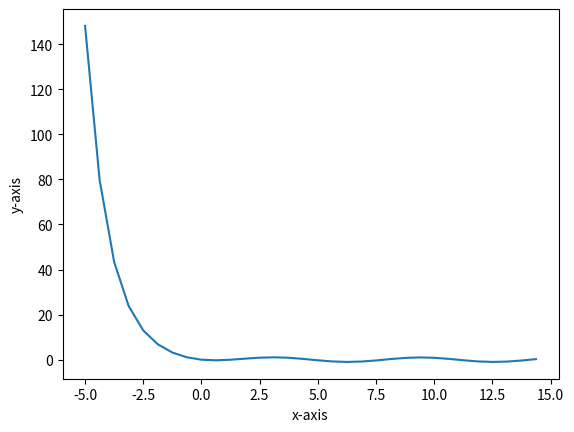

Recreate this plot in Python.
import numpy as np
import matplotlib.pyplot as plt
from typing import Callable, List, Literal

def func_01(x : float):
    return np.cos(x) - x

def func_02(x : float):
    return np.exp(-x) - np.cos(x)

def func_03(x : float, a : float):
    return x**2 - a

def func_03_derivative(x : float):
    return 2 * x

def func_04(x : float):
    return np.sign(x - 2) * np.sqrt(x-2)

def func_04_derivative(x : float):
    return 1.0 / (2.0 * np.sqrt(x-2))

def func_05(x : float, m : int):
    return np.power(x - 1, m)

def func_05_derivative(x : float, m : int):
    return m * np.power(x-1, m-1)

def generate_uniform_nodes(n_nodes : int, lower : float, upper : float):
    result = np.array([i / n_nodes for i in range(n_nodes)])
    result = lower + (upper - lower) * result
    return result

def FixedPointIteration(func : Callable[[float],float], x0 : float, n_iters : int = 128, tol : float = 1e-6):
    xi = x0
    xf = x0
    x_sol = None
    is_success = False

    def _g_func(x : float):
        return func(x) + x

    for n_iter in range(n_iters):
        xf = _g_func(xi)

        # critiera
        err = np.abs(xf - xi)

        if err < tol:
            is_success = True
            x_sol = xf

        # update new points 
        xi = xf

    return x_sol, is_success

def NewtonMethod(func : Callable[[float],float], func_derivative : Callable[[float],float], x0 : float, n_iters : int = 128, tol : float = 1e-6):
    xi = x0
    xf = x0
    x_sol = None
    is_success = False

    def _g_func(x : float):
        return x - func(x) / func_derivative(x)

    for n_iter in range(n_iters):
        xf = _g_func(xi)

        # critiera
        err = np.abs(xf - xi)

        if err < tol:
            is_success = True

        # update new points 
        xi = xf

    x_sol = xf
    
    return x_sol, is_success


if __name__ == "__main__":

    x0 = 0.01
    n_iters = 1024
    tol = 1e-6

    x_sol, is_success = FixedPointIteration(func_01, x0, n_iters, tol)
    is_success = "true" if is_success else "false"

    print("(problem) x = cos(x), (solution) x = {:.5f}, converge : {}".format(x_sol, is_success))
    print("cos(x) : {:5f}, x : {:5f}".format(func_01(x_sol) + x_sol, x_sol)) 


    init_value_list = [np.pi / 4 * i for i in range(0,8)]

    for x_init in init_value_list:
        x_sol, is_success = FixedPointIteration(func_02, x_init, n_iters, tol)
        is_success = "true" if is_success else "false"

        print("(problem) exp(-x) = x, (init) x = {:.5f}, (solution) x = {:.5f}, converge : {}".format(x_init, x_sol, is_success))
    
    # visualization
    xs = generate_uniform_nodes(32, -5, 15)
    ys = np.array([func_02(x) for x in xs])

    plt.plot(xs, ys, label = 'exp(-x) - cos(x)')
    plt.xlabel("x-axis")
    plt.ylabel("y-axis")
    plt.savefig("./plot.png")

    # Newton Method
    # example 01 : Find a square root of a natural number
    x_init = 1.0
    a = np.exp(1)

    x_sol, is_success = NewtonMethod(lambda x : func_03(x,a), func_03_derivative, x_init, n_iters, tol)
    print("(problem) sqrt(e), (init) x = {:.5f}, (solution) x = {:.5f}, (check) x^2 = {:.5f},  converge : {}".format(x_init, x_sol, x_sol**2, is_success))

    # example 02 : Find a solution of sgn(x-2) * sqrt(x-2) = 0
    x_init = 3.0
    x_sol, is_success = NewtonMethod(func_04, func_04_derivative, x_init, n_iters, tol)
    print("(problem) sgn(x-2) * sqrt(x-2), (init) x = {:.5f}, (solution) x = {:.5f}, converge : {}".format(x_init, x_sol, is_success))

    # example 03 : Find a solution of (x-1)^m = 0
    x_init = 3.0
    m = 3
    x_sol, is_success = NewtonMethod(lambda x : func_05(x, m), lambda x : func_05_derivative(x, m), x_init, n_iters, tol)
    print("(problem) (x-1)^m = 0, (init) x = {:.5f}, (solution) x = {:.5f}, converge : {}".format(x_init, x_sol, is_success))
    
    # Secant Method
    